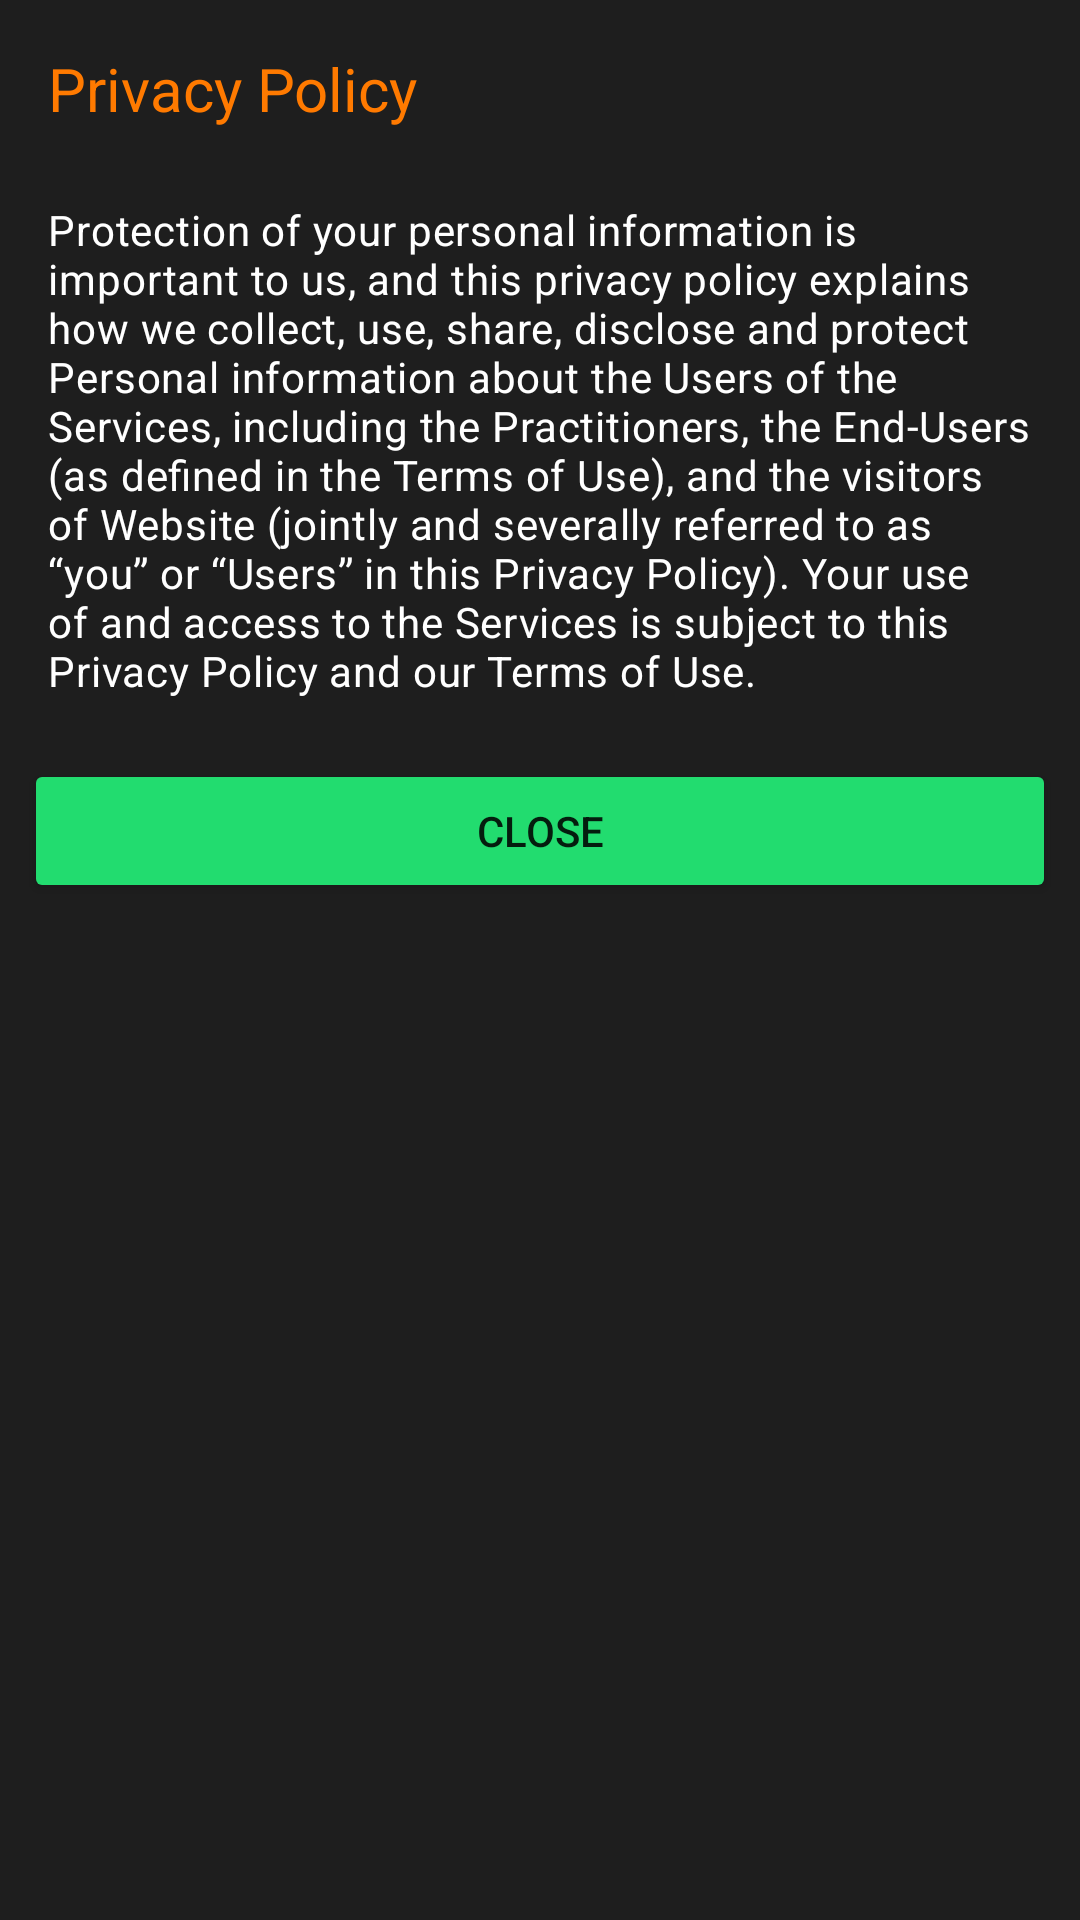

Reconstruct the res/layout file that produces this screen, plus the resources it refers to.
<!-- AndroidManifest.xml: application theme Theme.TheMovieBookingApp -->
<!-- res/layout/layout_privacy_policy_dialog.xml -->
<?xml version="1.0" encoding="utf-8"?>
<LinearLayout xmlns:android="http://schemas.android.com/apk/res/android"
    android:layout_width="match_parent"
    android:background="@color/colorPrimary"
    android:layout_height="wrap_content">

    <LinearLayout
        android:orientation="vertical"
        android:layout_width="match_parent"
        android:background="@drawable/bottom_sheet_dialog_background"
        android:layout_height="wrap_content">
    <TextView
        android:layout_width="wrap_content"
        android:layout_height="wrap_content"
        android:text="Privacy Policy"
        android:layout_marginStart="@dimen/margin_medium_2"
        android:layout_marginTop="@dimen/margin_medium_2"
        android:textSize="@dimen/text_regular_3x"
        android:textColor="@color/colorOrange"/>

    <TextView
        android:layout_width="wrap_content"
        android:layout_height="wrap_content"
        android:text="@string/lbl_privacy_policy"
        android:textColor="@color/white"
        android:letterSpacing="0.02"
        android:layout_marginTop="@dimen/margin_large"
        android:layout_marginBottom="@dimen/margin_medium_3"
        android:layout_marginStart="@dimen/margin_medium_2"
        android:layout_marginEnd="@dimen/margin_medium_2"
        android:textSize="@dimen/text_regular"/>

    <androidx.appcompat.widget.AppCompatButton
        android:id="@+id/btnClosePrivacyPolicy"
        android:layout_width="match_parent"
        android:layout_height="wrap_content"
        android:backgroundTint="@color/colorAccent"
        android:layout_gravity="center_horizontal"
        android:layout_marginStart="@dimen/margin_medium"
        android:layout_marginEnd="@dimen/margin_medium"
        android:text="Close"
        android:layout_marginBottom="@dimen/margin_large"/>

</LinearLayout>
</LinearLayout>
<!-- resources referenced by this layout -->
<resources>
  <color name="colorAccent">#22DC6F</color>
  <color name="colorOrange">#FF7A00</color>
  <color name="colorPrimary">#1E1E1E</color>
  <color name="white">#FFFFFFFF</color>
  <dimen name="margin_large">24dp</dimen>
  <dimen name="margin_medium">8dp</dimen>
  <dimen name="margin_medium_2">16dp</dimen>
  <dimen name="margin_medium_3">20dp</dimen>
  <dimen name="text_regular">14sp</dimen>
  <dimen name="text_regular_3x">20sp</dimen>
  <string name="lbl_privacy_policy">Protection of your personal information is important to us, and this privacy policy explains how we collect, use, share, disclose and protect Personal information about the Users of the Services, including the Practitioners, the End-Users (as defined in the Terms of Use), and the visitors of Website (jointly and severally referred to as “you” or “Users” in this Privacy Policy). Your use of and access to the Services is subject to this Privacy Policy and our Terms of Use.</string>
  <style name="Theme.TheMovieBookingApp" parent="Theme.MaterialComponents.DayNight.NoActionBar">
          
          <item name="colorPrimary">@color/colorPrimary</item>
          <item name="colorPrimaryDark">@color/colorPrimaryDark</item>
          <item name="colorAccent">@color/colorAccent</item>
  
          <item name="colorOnSecondary">@color/white</item>
          
          <item name="android:statusBarColor">@color/colorPrimaryDark</item>
          
          <item name="android:editTextColor">@android:color/white</item>
          <item name="android:textColorHint">#444444</item>
      </style>
  <color name="colorPrimaryDark">#000000</color>
</resources>
